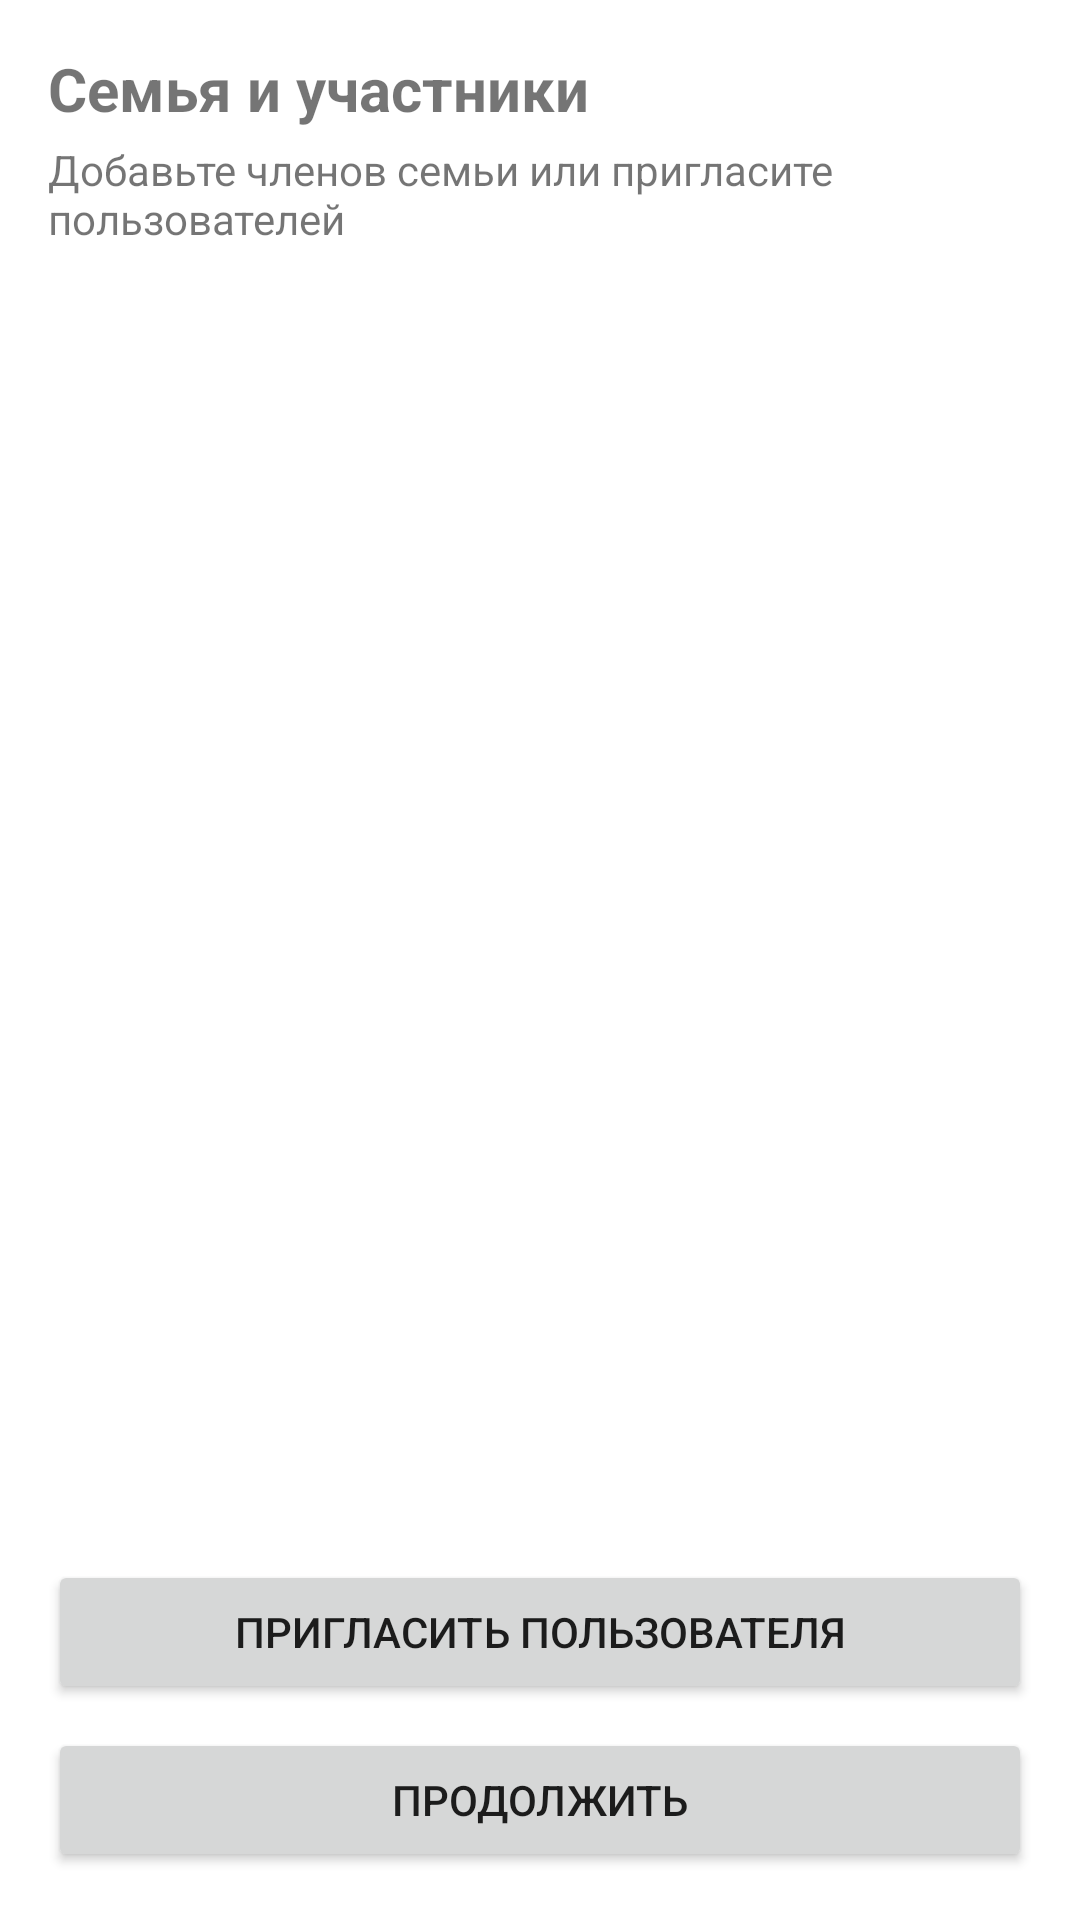

This screen was rendered from an Android layout file. Write that file and the resources it references.
<!-- AndroidManifest.xml: application theme Theme.SmartHome -->
<!-- res/layout/fragment_family_setup.xml -->
<?xml version="1.0" encoding="utf-8"?>
<LinearLayout xmlns:android="http://schemas.android.com/apk/res/android"
    android:orientation="vertical"
    android:padding="16dp"
    android:layout_width="match_parent"
    android:layout_height="match_parent">

    <TextView
        android:id="@+id/tvTitle"
        android:text="Семья и участники"
        android:textSize="20sp"
        android:textStyle="bold"
        android:layout_width="wrap_content"
        android:layout_height="wrap_content"/>

    <TextView
        android:id="@+id/tvSubtitle"
        android:text="Добавьте членов семьи или пригласите пользователей"
        android:layout_marginTop="4dp"
        android:layout_width="wrap_content"
        android:layout_height="wrap_content"/>

    <androidx.recyclerview.widget.RecyclerView
        android:id="@+id/recyclerMembers"
        android:layout_marginTop="16dp"
        android:layout_weight="1"
        android:layout_width="match_parent"
        android:layout_height="0dp"/>

    <Button
        android:id="@+id/btnInvite"
        android:text="Пригласить пользователя"
        android:layout_width="match_parent"
        android:layout_height="wrap_content"/>

    <Button
        android:id="@+id/btnContinue"
        android:text="Продолжить"
        android:layout_marginTop="8dp"
        android:layout_width="match_parent"
        android:layout_height="wrap_content"/>
</LinearLayout>
<!-- resources referenced by this layout -->
<resources>
  <style name="Theme.SmartHome" parent="Theme.MaterialComponents.DayNight.NoActionBar">
          <item name="colorPrimary">@color/purple_500</item>
          <item name="colorPrimaryVariant">@color/purple_700</item>
          <item name="colorSecondary">@color/teal_200</item>
          <item name="android:statusBarColor">@color/purple_700</item>
      </style>
  <color name="purple_500">#FF6200EE</color>
  <color name="purple_700">#FF3700B3</color>
  <color name="teal_200">#FF03DAC5</color>
</resources>
